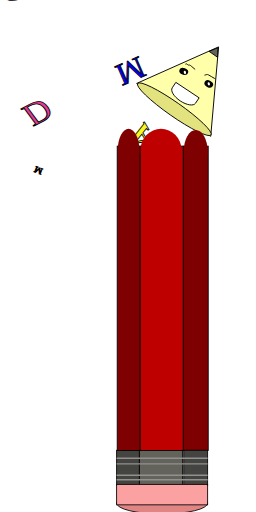
t = 0.00 s
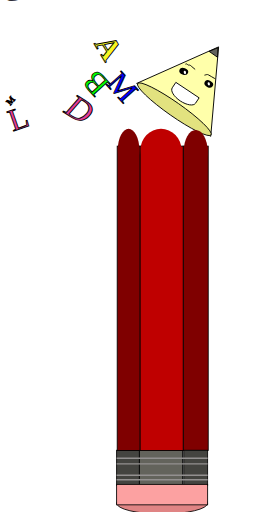
t = 1.25 s
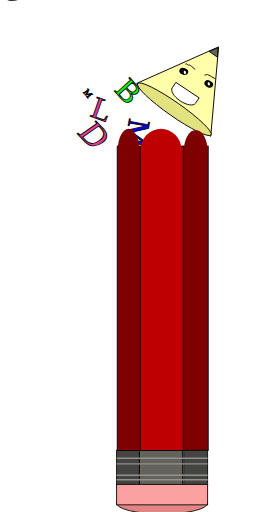
t = 3.75 s
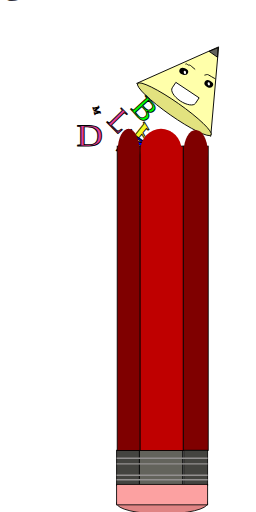
t = 5.00 s
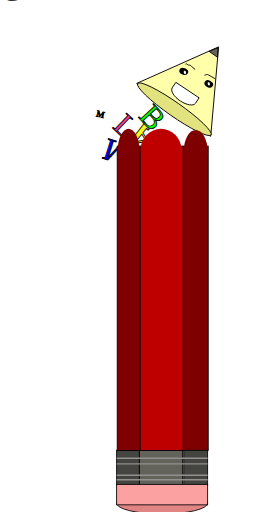
t = 6.00 s
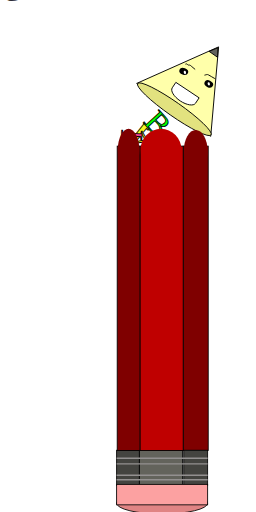
t = 8.00 s

The animated SVG that drew these frames (rendered in a browser with its animation timeline set to each time). Animation: 6 SMIL elements (animate=6); one cycle of 8.00 s.

<svg width="50%" height="40%" xmlns="http://www.w3.org/2000/svg" xmlns:xlink="http://www.w3.org/1999/xlink" viewBox="0 0 450 900">
 
 
 <g if="face_pencil"><path fill="#ffffaa" stroke-width="1.5" stroke-opacity="null" d="m264.78271,205.77382l79.99777,-135.99693l79.99779,135.99693l-159.99556,0z" id="svg_9" stroke="#000" transform="rotate(35.49456024169922 344.7804870605469,137.7753601074219) "/><path stroke="#000" fill="#63635c" stroke-width="1.5" stroke-opacity="null" d="m369.907115,96.735616l9.074587,-13.99962l9.074595,13.99962l-18.149183,0z" id="svg_10" transform="rotate(35 378.98168945312506,89.73580932617182) "/><ellipse fill="#444440" stroke="#000" stroke-width="1.5" stroke-opacity="null" cx="127.006509" cy="859.429314" id="svg_19"/>
  <ellipse fill="#000000" stroke-width="0" stroke-opacity="null" cx="323.001126" cy="125.449472" id="svg_27" rx="7.99978" ry="5.999835" transform="rotate(20 323.00115966796886,125.44949340820318) " stroke="#000"/>
  <ellipse fill="#000000" stroke-width="0" stroke-opacity="null" cx="366.99992" cy="147.448869" id="svg_28" rx="7.99978" ry="5.999835" transform="rotate(28.354902267456055 366.99987792968744,147.44883728027347) " stroke="#000"/>
  <ellipse fill="#e2e27f" stroke-width="1.5" stroke-opacity="null" cx="306.50657" cy="192.01075" id="svg_23" rx="78.819675" ry="12.299293" transform="rotate(35 306.5065612792968,192.0107574462891) " stroke="#000"/>
  <ellipse fill="#fcf9f9" stroke="#000" stroke-width="0" stroke-opacity="null" cx="323.001126" cy="145.448924" id="svg_29"/>
  <ellipse fill="#fcf9f9" stroke="#000" stroke-width="0" stroke-opacity="null" cx="357.000194" cy="131.449308" id="svg_30"/><ellipse fill="#ffffff" stroke-width="0" stroke-opacity="null" cx="366.99992" cy="147.448869" id="svg_31" rx="2" ry="3" transform="rotate(-12 366.99987792968756,147.4488220214843) " stroke="#000"/>
  <ellipse fill="#ffffff" stroke-width="0" stroke-opacity="null" cx="325.001072" cy="127.449417" id="svg_32" rx="2" ry="3" transform="rotate(-12 325.0011596679687,127.44943237304666) " stroke="#000"/>
  <path fill="none" stroke-width="1.5" stroke-opacity="null" id="svg_33" d="m359.00013,137.44915c0,0 0.58576,-0.58578 1.99994,-1.99995c1.41419,-1.41417 1.99993,-1.99994 3.99988,-1.99994c2,0 3.99994,0 5.99988,0c1.99994,0 3.99988,0 5.99982,0l1.99993,0l0,0" transform="rotate(30 368.9998168945313,135.44920349121097) " stroke="#000"/>
  <path fill="none" stroke-width="1.5" stroke-opacity="null" id="svg_34" d="m325.00106,119.44965c0,-1.99996 1.99994,-1.99996 3.99989,-1.99996c1.99993,0 1.99993,-1.99994 3.99993,-1.99994l1.99994,0l8.99481,0" transform="rotate(40 334.4983520507812,117.44970703124996) " stroke="#000"/>
  <ellipse fill="#f4f4cd" stroke="#000" stroke-width="0" stroke-opacity="null" cx="1082.996597" cy="301.446267" id="svg_36"/><path fill="#ffffff" stroke-width="1.5" stroke-opacity="null" d="m311.77886,143.36017l11.44946,0l0,0c6.32336,0 11.44946,10.99122 11.44946,24.54957c0,13.55835 -5.1261,24.54956 -11.44946,24.54956l-11.44946,0l0,-49.09913z" id="svg_37" transform="rotate(123.61577606201172 323.22833251953125,167.90972900390625) " stroke="#000"/></g>
  
  
  
  <ellipse fill="#e08484" stroke-width="1.5" stroke-opacity="null" cx="285.00217" cy="884.428624" id="svg_20" rx="80" ry="19.000027" stroke="#000"/>
  <rect fill="#7f0000" stroke-width="1.5" stroke-opacity="null" x="322.001262" y="256.87221" width="44.001164" height="535" id="svg_5" stroke="#000"/>
  <ellipse fill="#7f0000" stroke-width="0" stroke-opacity="null" cx="344.000524" cy="265.536552" id="svg_7" rx="20.999411" ry="36.998989" stroke="#000"/>
  
  <rect fill="#444440" stroke-width="1.5" stroke-opacity="null" x="205.004342" y="791.431182" width="39.998897" height="61.998297" id="svg_11" stroke="#000"/>
  <rect fill="#63635c" stroke-width="1.5" stroke-opacity="null" x="245.003215" y="791.431182" width="75.997904" height="61.998297" id="svg_12" stroke="#000"/>
  <rect fill="#444440" stroke-width="1.5" stroke-opacity="null" x="323.001109" y="791.431182" width="41.99884" height="61.998297" id="svg_13" stroke="#000"/>
  <line fill="none" stroke="#939090" stroke-width="2.5" x1="205.004367" y1="805.430797" x2="364.999973" y2="805.430797" id="svg_14" stroke-linejoin="null" stroke-linecap="null"/>
  <line fill="none" stroke-width="2.5" fill-opacity="0" x1="205.004367" y1="815.430523" x2="364.999973" y2="815.430523" id="svg_15" stroke-linejoin="null" stroke-linecap="null" stroke="#939090"/>
  <line fill="none" stroke="#939090" stroke-width="2.5" x1="205.004367" y1="835.429975" x2="364.999973" y2="835.429975" id="svg_16" stroke-linejoin="null" stroke-linecap="null"/>
  <line fill="none" stroke="#939090" stroke-width="2.5" x1="205.004367" y1="843.429755" x2="364.999973" y2="843.429755" id="svg_17" stroke-linejoin="null" stroke-linecap="null"/>
  <rect fill="#fca1a1" stroke="#000" stroke-width="1.5" stroke-opacity="null" x="205.004367" y="851.429534" width="159.995606" height="35.999011" id="svg_18"/>
  
  
  
  
  
  
  
  
  <text fill="#f7f722" stroke="#000000" stroke-width="1.5" id="svg_A" font-size="55" font-weight="bold" transform="rotate(-10.17487621307373 36.99999999999991,248.00000000000003) "><textpath xlink:href="#myPathA">A<animate attributeName="startOffset" from="0%" to ="100%" begin="0s" dur="5s" repeatCount="1" keyTimes="0;1" calcMode="spline" keySplines="0.1 0.2 .22 1"/></textpath></text>
  <text fill="#00ff00" stroke="#000000" stroke-width="1.5" id="svg_41" font-size="55"  transform="rotate(-19.054046630859375 67.33593749999999,163.9375)"><textpath xlink:href="#myPathB">B<animate attributeName="startOffset" from="0%" to ="83%" begin="0s" dur="8s" repeatCount="1" fill="freeze" keyTimes="0;1" calcMode="spline" keySplines="0.1 0.2 .22 1"/></textpath></text>
  <text fill="#0000ff" stroke="#000000" stroke-width="1.5" id="svg_42" font-size="55" >C</text>
  <text fill="#e53d97" stroke-width="1.5"  id="svg_43" font-size="55"  transform="matrix(1.1731241941452026,0,0,1,-142.82746016979218,0) " stroke="#000000"><textpath xlink:href="#myPathD">D<animate attributeName="startOffset" fill="freeze"  from="0%" to ="90%" begin="0s" dur="8s" repeatCount="1" keyTimes="0;1" calcMode="spline" keySplines="0.1 0.2 .22 1"/></textpath></text>
  <text fill="#e53d97" stroke="#000000" stroke-width="1.5" id="svg_45" font-size="55" transform="rotate(14.89669132232666 70.33593750000003,59.93749999999998)"><textpath xlink:href="#myPathL">L<animate attributeName="startOffset" from="10%" to ="83%" begin="0s" dur="8s" fill="freeze"  repeatCount="1" keyTimes="0;1" calcMode="spline" keySplines="0.1 0.2 .22 1"/></textpath></text>
  <text fill="#0000ff" stroke="#000000" stroke-width="1.5"  font-size="55"   transform="rotate(17.594425201416016 184.9999999999999,51.937500000000036) "><textpath xlink:href="#myPathM">M<animate fill="freeze" attributeName="startOffset" from="0%" to ="90%" begin="0s" dur="8s" repeatCount="1" keyTimes="0;1" calcMode="spline" keySplines="0.1 0.2 .22 1"/></textpath></text>
  
  
  <path transform="rotate(158.76763916015625 224.5174560546875,177.16561889648435) " stroke="#fff" id="myPathA" d="m225.873938,58.665611l-2.712963,0l0,0c-0.355406,0 -0.643519,53.054281 -0.643519,118.50002c0,65.445716 0.288113,118.499974 0.643519,118.499974l2.712963,0l0,0c0.355406,0 0.643519,-53.054258 0.643519,-118.499974c0,-65.445763 -0.288113,-118.50002 -0.643519,-118.50002z" fill-opacity="null" stroke-opacity="null" stroke-width="0" fill="none"/>
  <path stroke="#000" transform="rotate(156.81285095214844 209.51745605468747,233.66563415527347) " id="myPathB" d="m210.738347,100.393706l-2.441796,0l0,0c-0.319876,0 -0.579188,59.667901 -0.579188,133.271952c0,73.604028 0.259312,133.271907 0.579188,133.271907l2.441796,0l0,0c0.319876,0 0.579197,-59.667878 0.579197,-133.271907c0,-73.604073 -0.259321,-133.271952 -0.579197,-133.271952z" fill-opacity="null" stroke-opacity="null" stroke-width="0" fill="none"/>
  <path d="m259.5,86c0,0 -1,0 -3,0c-1,0 -2,0 -3,0c-1,0 -3.076126,-0.382683 -4,0c-1.306564,0.541199 -1.693436,1.458801 -3,2c-0.923874,0.382683 -2.076126,0.617317 -3,1c-1.306564,0.541199 -2.173096,0.85273 -3,2c-1.307449,1.813995 -3,3 -4,4c-1,1 -1,2 -2,3c-1,1 -2,2 -3,3c-1,1 -1.234634,2.152245 -2,4c-1.082397,2.613129 -3.173096,4.85273 -4,6c-1.307449,1.813995 -1.149353,3.474266 -2,4c-1.902115,1.175568 -0.234634,3.152245 -1,5c-0.541199,1.306564 -1,3 -1,5c0,1 0,3 0,4c0,3 0,5 0,7c0,2 1.458801,3.693436 2,5c0.38269,0.923874 0.458801,1.693436 1,3c0.38269,0.923874 1,2 1,3c0,1 1.61731,1.076126 2,2c0.541199,1.306564 2.418854,2.418854 4,4c1.581146,1.581146 4.906326,3.103409 6,4c2.78833,2.285873 5,3 7,4c2,1 3.097885,2.824432 5,4c0.850647,0.525726 2.097885,1.824432 4,3c0.850647,0.525726 1.852737,0.173096 3,1c1.813995,1.307449 3.076111,2.61731 4,3c2.613129,1.082397 3.61731,3.076126 4,4c1.082397,2.613129 4.466125,6.072571 5,8c1.556488,5.61937 3.432678,10.054138 4,13c1.018372,5.287994 2,9 2,13c0,2 1,4 1,6c0,1 0,2 0,3c0,1 -0.486267,1.823746 -1,4c-0.459503,1.946503 -1.493469,3.878555 -2,7c-0.160187,0.987091 -1,1 -1,2l-1,0l0,1l-1,0" id="myPathM" fill-opacity="null" stroke-opacity="null" stroke-width="0" stroke="#000" fill="none"/>
  <path d="m171.5,224c1,-1 3.076126,-1.61731 4,-2c1.306564,-0.541199 3.186005,-2.692551 5,-4c2.29454,-1.653809 6,-5 8,-6c2,-1 4.053497,-2.540497 6,-3c2.176254,-0.513748 2.693436,-2.458801 4,-3c0.923874,-0.38269 2.053497,0.459503 4,0c2.176254,-0.513748 4,-1 6,-1c2,0 4,0 6,0c3,0 5,0 6,0c3,0 5.152237,-0.765366 7,0c1.306564,0.541199 2.693436,2.458801 4,3c0.923874,0.38269 2.61731,1.076126 3,2c0.541199,1.306564 1.693436,2.458801 3,3c0.923874,0.38269 0.692551,1.186005 2,3c0.826904,1.147263 1.458801,2.693436 2,4c0.38269,0.923874 0.61731,3.076126 1,4c0.541199,1.306564 1,2 1,3c0,1 0.458801,1.693436 1,3c0.38269,0.923874 0,2 0,3c0,2 1,3 1,4c0,1 -0.38269,2.076126 0,3c0.541199,1.306564 1,3 1,4c0,1 0.61731,2.076126 1,3c0.541199,1.306564 1,2 2,3c1,1 1.292892,2.292892 2,3c0.707108,0.707108 0.693436,1.458801 2,2c0.923874,0.38269 1,1 2,1l1,0l1,0" id="myPathD" fill-opacity="null" stroke-opacity="null" stroke-width="0" stroke="#000" fill="none"/>
  <path d="m128.5,302c0,0 0,1 0,2c0,0 -0.173096,1.147278 -1,0c-1.307449,-1.813995 -2.346191,-1.705475 -4,-4c-1.307449,-1.813995 -1.173096,-2.852722 -2,-4c-1.307449,-1.813995 -0.692551,-3.186005 -2,-5c-0.826904,-1.147278 -1.144295,-2.934143 -2,-5c-1.210152,-2.92157 -0.851952,-4.228363 -2,-7c-0.541199,-1.306549 -0.770248,-2.026764 -1,-3c-0.513741,-2.176239 -2,-3 -2,-5c0,-2 -1.493462,-2.878571 -2,-6c-0.160179,-0.987091 -0.458801,-2.693451 -1,-4c-1.148048,-2.771637 -1.981628,-3.712006 -3,-9c-0.945541,-4.909775 -1.486259,-8.823746 -2,-11c-0.919014,-3.89299 -0.493462,-5.878555 -1,-9c-0.160179,-0.987091 0.320366,-3.025818 0,-5c-0.506538,-3.121445 -1,-7 -1,-13c0,-3 1,-10 1,-15c0,-1 -0.382683,-2.076126 0,-3c0.541199,-1.306564 1.692551,-2.186005 3,-4c0.826904,-1.147263 2.173096,-2.852737 3,-4c1.307449,-1.813995 2.097885,-3.824432 4,-5c0.850655,-0.525726 2.458801,-0.693436 3,-2c0.382683,-0.923874 1.823746,-1.486252 4,-2c0.973251,-0.229752 2.693436,-1.458801 4,-2c1.847763,-0.765366 3,-1 5,-1c2,0 3.080246,-0.310745 6,-1c2.176254,-0.513748 3,-1 5,-1c1,0 4,0 6,0c2,0 5,0 8,0c3,0 6,0 9,0c5,0 7,0 12,0c4,0 6.051651,-0.640732 10,0c3.121445,0.506546 5.823746,1.486252 8,2c3.89299,0.919006 6,0 9,1c3,1 5.304489,0.469269 9,2c1.306564,0.541199 3.026749,0.770248 4,1c2.176254,0.513748 3.796997,2.2565 5,3c2.689987,1.662506 6.415283,3.188751 7,4c1.849014,2.565369 4.692551,2.186005 6,4c0.826904,1.147263 2.118332,2.528137 3,3c3.178925,1.701309 3.173096,5.852737 4,7c2.614899,3.627991 2.692551,6.186005 4,8c0.826904,1.147263 1.486252,2.823746 2,5c0.229752,0.973251 1,3 1,5c0,2 1,5 1,8c0,2 0,4 0,6c0,2 0,3 0,5c0,1 0.458801,1.693436 1,3c0.38269,0.923874 -0.229767,3.026749 0,4c0.513733,2.176254 1.458801,3.693436 2,5c0.38269,0.923874 1.458801,1.693436 2,3c0.38269,0.923874 0.292908,2.292892 1,3c0.707092,0.707108 1,1 2,1l0,1l1,0" id="myPathM2" fill-opacity="null" stroke-opacity="null" stroke-width="0" stroke="#000" fill="none"/>
  <path stroke="#000" d="m9.5,398c0,-0.890806 0,-7.126448 2.755015,-30.287403c2.755015,-23.160955 4.640243,-33.839861 7.346707,-45.431104c1.870258,-8.009941 3.211935,-11.514363 3.673354,-16.034507c0.361963,-3.54588 1.364889,-4.297035 1.836677,-6.235642c0.421979,-1.733956 1.339673,-5.07176 1.836677,-6.235642c0.702865,-1.645985 0.132511,-2.613752 0.918338,-4.45403c1.111329,-2.602552 1.077299,-4.322834 1.836677,-5.344836c1.200681,-1.615918 1.995637,-4.322834 2.755015,-5.344836c1.200681,-1.615918 1.836677,-3.563224 2.755015,-5.344836c0.918338,-1.781612 2.011416,-3.457691 3.673354,-6.235642c1.030693,-1.72281 2.472673,-3.728918 3.673354,-5.344836c2.278134,-3.065979 5.227688,-5.51053 6.428369,-7.126448c1.518756,-2.04399 3.53811,-3.717419 4.591692,-4.45403c1.665862,-1.164684 2.105651,-1.151716 2.755015,-1.781612c0.649364,-0.629896 0.566906,-0.95862 0.918338,-1.781612c0.497004,-1.163895 1.836677,-0.890806 2.755015,-1.781612c0.918338,-0.890806 1.485245,-0.95862 1.836677,-1.781612c0.497004,-1.163895 2.110983,-0.844958 3.673354,-1.781612c1.746785,-1.047203 4.170392,-4.025291 8.265046,-7.126448c12.662017,-9.589811 49.993533,-32.851949 59.691997,-38.304656c14.927848,-8.392777 41.184429,-15.825847 48.671936,-16.925313c16.369085,-2.403651 31.312235,-0.41535 36.733537,0.890806c8.455227,2.037112 13.666281,5.514336 16.530092,7.126448c3.552116,1.999583 7.941324,5.320355 11.938399,6.235642c0.89376,0.204664 2.473499,1.299509 3.673354,1.781612c0.848443,0.340903 1.995637,0.759624 2.755015,1.781612c1.200695,1.615918 2.295286,5.31152 2.755015,14.252895c0.182978,3.558806 0.7355,8.96557 0,13.362089c-0.465167,2.780602 -3.632184,8.506438 -4.591692,11.580477c-0.532232,1.705167 -2.283235,3.406215 -2.755015,5.344836c-0.421979,1.733956 -0.309934,3.839385 -1.836677,6.235642c-0.682784,1.071642 -0.918338,1.781612 -0.918338,2.672418c0,0.890806 -0.918338,1.781612 -0.918338,2.672418c0,0.890806 0,1.781612 0,2.672418l0,0.890806l0,0.890806l0,0.890806" id="myPathL" fill-opacity="null" stroke-opacity="null" stroke-width="0" fill="none"/>
  <text style="cursor: move;" fill="red" stroke="#000000" stroke-width="1.5" transform="rotate(-20.88543701171875 77.9999999999999,448.93750000000006) "><textpath xlink:href="#myPathM2">M<animate attributeName="startOffset" from="0%" to ="100%" begin="0s" dur="8s" repeatCount="1" keyTimes="0;1" calcMode="spline" fill="freeze"  keySplines="0.1 0.2 .22 1"/></textpath></text>
  
  <rect fill="#bf0000" stroke-width="1.5" stroke-opacity="null" x="246.000981" y="256.872206" width="76.000266" height="535" id="svg_4" stroke="#000"/>
  <ellipse fill="#bf0000" stroke-width="0" stroke-opacity="null" cx="283.002221" cy="263.536607" id="svg_8" rx="35.999012" ry="36.998989" stroke="#000"/>
  <rect fill="#7f0000" stroke-width="1.5" stroke-opacity="null" x="205.99974" y="256.872206" width="40.001242" height="535" id="svg_3" stroke="#000"/>
  <ellipse fill="#7f0000" stroke-width="0" stroke-opacity="null" cx="226.003806" cy="263.536607" id="svg_6" rx="18.999481" ry="36.998989" stroke="#000"/>

</svg>